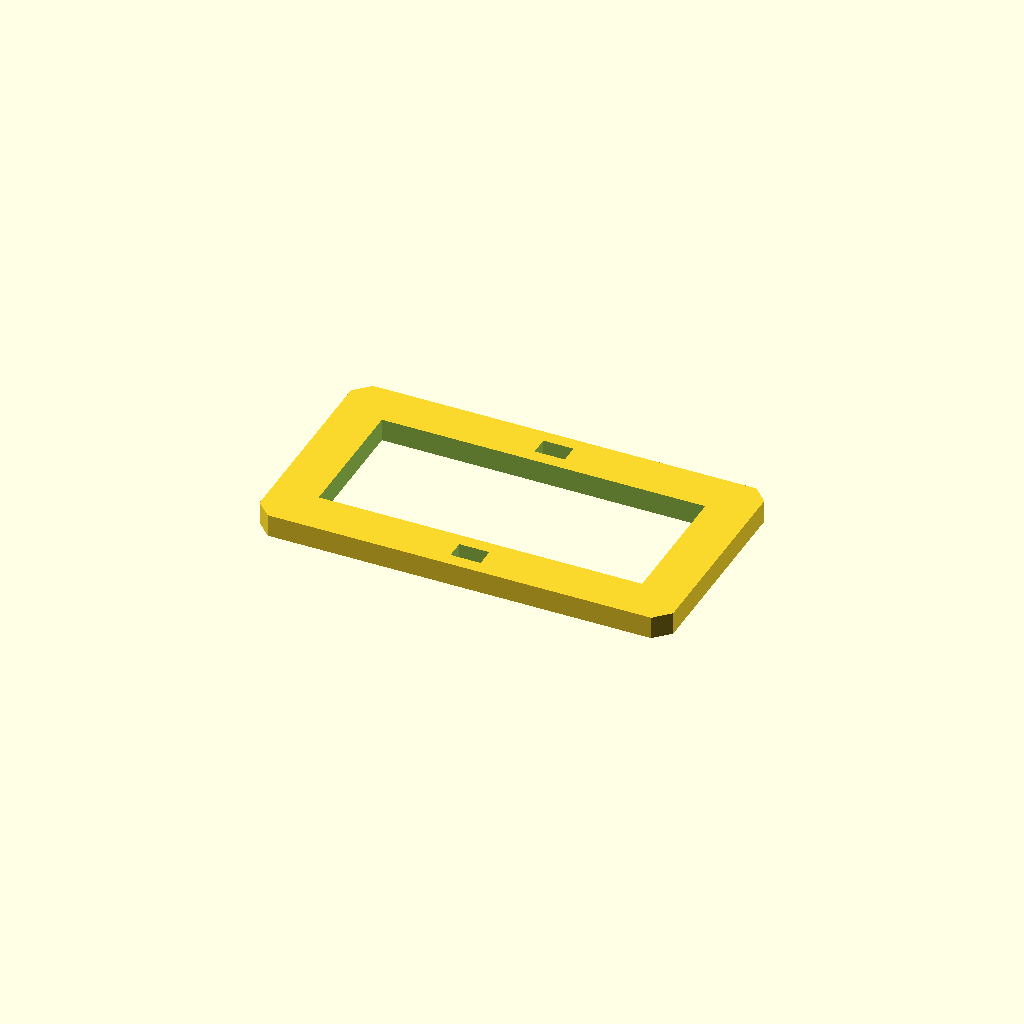
Cell 1: the model at its default parameters.
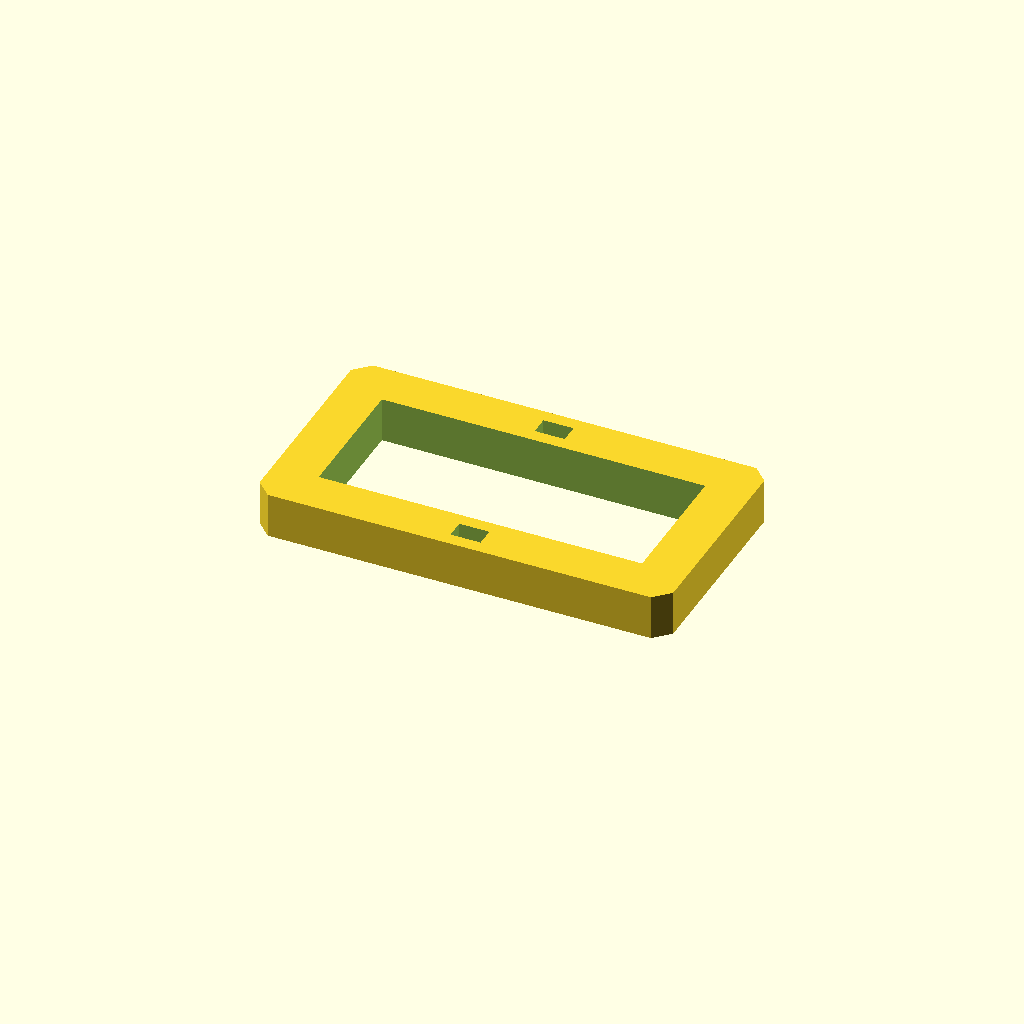
Cell 2: plate_t = 12 (everything else at default).
All cells are drawn from one camera (rotation 55°, 0°, 25°, orthographic, colour scheme Cornfield), so only the parameter changes between them.
The OpenSCAD source (optional_data/data/sketch3/frameplates/part_0069.scad):
$fn = 32;

// ----------------------------------------------------------------------
// Frame plate: 110 x 60 frame, 12 mm rails
// ----------------------------------------------------------------------

// --- parameters (mm) ---
plate_l = 110;            // plate length, X
plate_w = 60;             // plate width, Y
plate_t = 6;              // plate thickness, Z (extrusion height)
corner_c = 4;             // corner chamfer
frame_bar = 12;           // frame rail width
slot_l = 8;               // adjustment slot length
slot_w = 5;               // adjustment slot width

win_l = plate_l - 2 * frame_bar;  // window length
win_w = plate_w - 2 * frame_bar;  // window width

profile = [[4, 0], [106, 0], [110, 4], [110, 56], [106, 60], [4, 60], [0, 56], [0, 4]];  // primary outline, 8 points, counter clockwise
void_1 = [[12, 12], [98, 12], [98, 48], [12, 48]];  // the window, 4 points
void_2 = [[51, 3.5], [59, 3.5], [59, 8.5], [51, 8.5]];  // adjustment slot, 4 points
void_3 = [[51, 51.5], [59, 51.5], [59, 56.5], [51, 56.5]];  // adjustment slot, 4 points

// --- the one profile operation ---
difference() {
  linear_extrude(height = plate_t) polygon(points = profile);
  translate([0, 0, -1])
    linear_extrude(height = plate_t + 2) polygon(points = void_1);
  translate([0, 0, -1])
    linear_extrude(height = plate_t + 2) polygon(points = void_2);
  translate([0, 0, -1])
    linear_extrude(height = plate_t + 2) polygon(points = void_3);
}
Customizer parameters (derived from the source; name, type, default, range or options):
plate_l: number, default 110
plate_w: number, default 60
plate_t: number, default 6
corner_c: number, default 4
frame_bar: number, default 12
slot_l: number, default 8
slot_w: number, default 5
